38-way image classification set "60_20_20segmented" from GitHub (Sanjana-aravindan/Plant-leaf-disease-classification); label vocabulary: apple frogeye spot, apple scab, apple cedar apple rust, apple healthy, blueberry healthy, cherry powdery mildew, cherry healthy, corn cercospora gray leaf spot, corn common rust, corn northern leaf blight, corn healthy, grape black rot, grape esca black measles, grape leaf blight isariopsis leaf spot markers, grape healthy, orange huanglongbing citrus greening, peach bacterial spot, peach healthy, bell pepper bacterial spot, bell pepper healthy, potato early blight, potato late blight, potato healthy, raspberry healthy, soybean healthy, squash powdery mildew, strawberry leaf scorch, strawberry healthy, tomato bacterial spot, tomato early blight, tomato late blight, tomato leaf mold, tomato septoria leaf spot, tomato two-spotted spider mite, tomato target spot, tomato yellow leaf curl virus, tomato mosaic virus, tomato healthy.

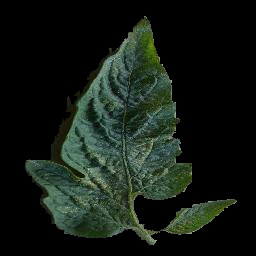
Label: tomato two-spotted spider mite

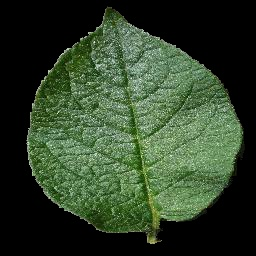
Label: potato healthy

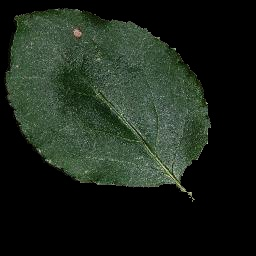
Label: apple frogeye spot

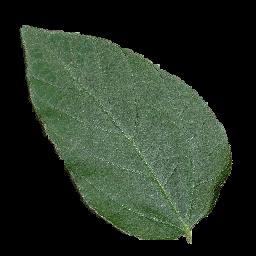
Label: soybean healthy

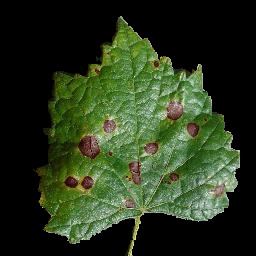
Label: grape black rot

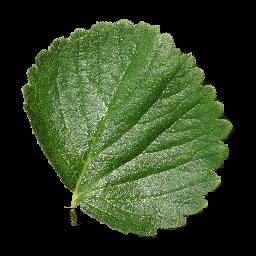
Label: strawberry healthy
